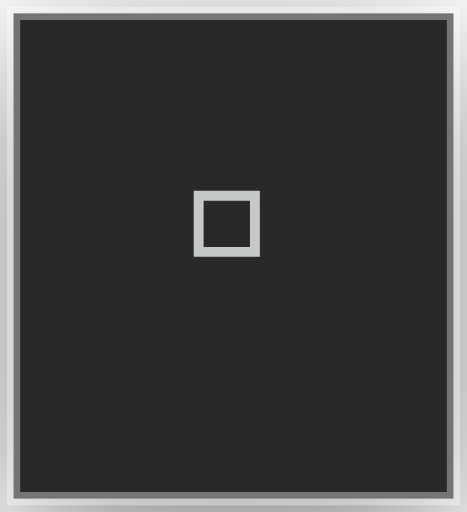
t = 0.00 s
t = 0.02 s: frame unchanged from t = 0.00 s, image omitted
t = 0.06 s: frame unchanged from t = 0.00 s, image omitted
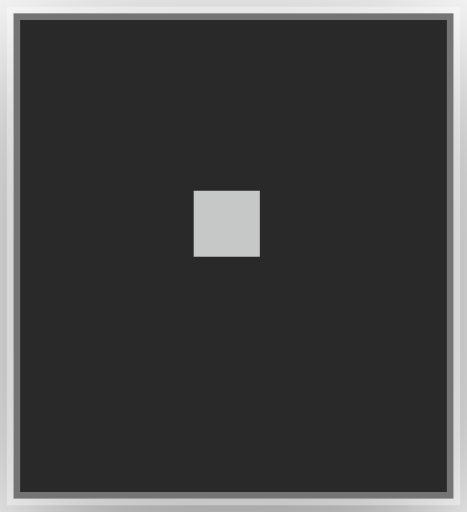
t = 0.08 s
t = 0.10 s: frame unchanged from t = 0.08 s, image omitted
t = 0.14 s: frame unchanged from t = 0.08 s, image omitted

The animated SVG that drew these frames (rendered in a browser with its animation timeline set to each time). Animation: 2 CSS @keyframes rules; one cycle of 0.16 s, repeats indefinitely.

<?xml version="1.0" encoding="UTF-8"?>
<svg viewBox="0 0 35 38.4" width="35" height="38.4" xmlns="http://www.w3.org/2000/svg">
<!-- @generated by Click Extra <https://github.com/kdeldycke/click-extra> -->
<!-- @recording frames=2 period=0.16s digest=1265cb101f507f0d -->
<style>
    .spinner-toggle2-matrix {
        font-family: 'Fira Code', 'Cascadia Code', Menlo, Consolas, monospace;
        font-size: 20px;
        line-height: 24.4px;
        font-variant-east-asian: full-width;
    }
    .spinner-toggle2-title {
        font-size: 18px;
        font-weight: bold;
        font-family: 'Fira Code', 'Cascadia Code', Menlo, Consolas, monospace;
    }
    .spinner-toggle2-r1 { fill: #c5c8c6 }
    @media (prefers-reduced-motion: no-preference) {
    @keyframes spinner-toggle2-f0 { 0% { visibility: visible; opacity: 1; } 50% { visibility: hidden; opacity: 0; } }
    .spinner-toggle2-f0 { animation: spinner-toggle2-f0 0.16s step-end infinite; }
    @keyframes spinner-toggle2-f1 { 0% { visibility: hidden; opacity: 0; } 50% { visibility: visible; opacity: 1; } 100% { visibility: hidden; opacity: 0; } }
    .spinner-toggle2-f1 { animation: spinner-toggle2-f1 0.16s step-end infinite; }
    }
</style>
<defs><clipPath id="spinner-toggle2-clip"><rect x="11" y="3" width="12.2" height="24.4"/></clipPath><filter id="spinner-toggle2-shadow" x="-50%" y="-50%" width="200%" height="200%"><feGaussianBlur in="SourceAlpha" stdDeviation="6"/><feOffset dx="0" dy="3" result="cast"/><feFlood flood-color="rgba(0,0,0,0.5)"/><feComposite in2="cast" operator="in" result="shadow"/><feComposite in="shadow" in2="SourceAlpha" operator="out"/></filter></defs>
<rect filter="url(#spinner-toggle2-shadow)" x="1" y="1" width="33" height="36.4" rx="0"/>
<rect fill="#292929" stroke="rgba(255,255,255,0.35)" stroke-width="1" x="1" y="1" width="33" height="36.4" rx="0"/>
<g clip-path="url(#spinner-toggle2-clip)"><g transform="translate(11, 3)"><g class="spinner-toggle2-f0" visibility="hidden" opacity="0"><g class="spinner-toggle2-matrix" font-family="monospace" font-size="20" fill="#c5c8c6"><text class="spinner-toggle2-r1" x="0" textLength="12.2" y="20">▫</text></g></g><g class="spinner-toggle2-f1"><g class="spinner-toggle2-matrix" font-family="monospace" font-size="20" fill="#c5c8c6"><text class="spinner-toggle2-r1" x="0" textLength="12.2" y="20">▪</text></g></g></g></g>
</svg>
